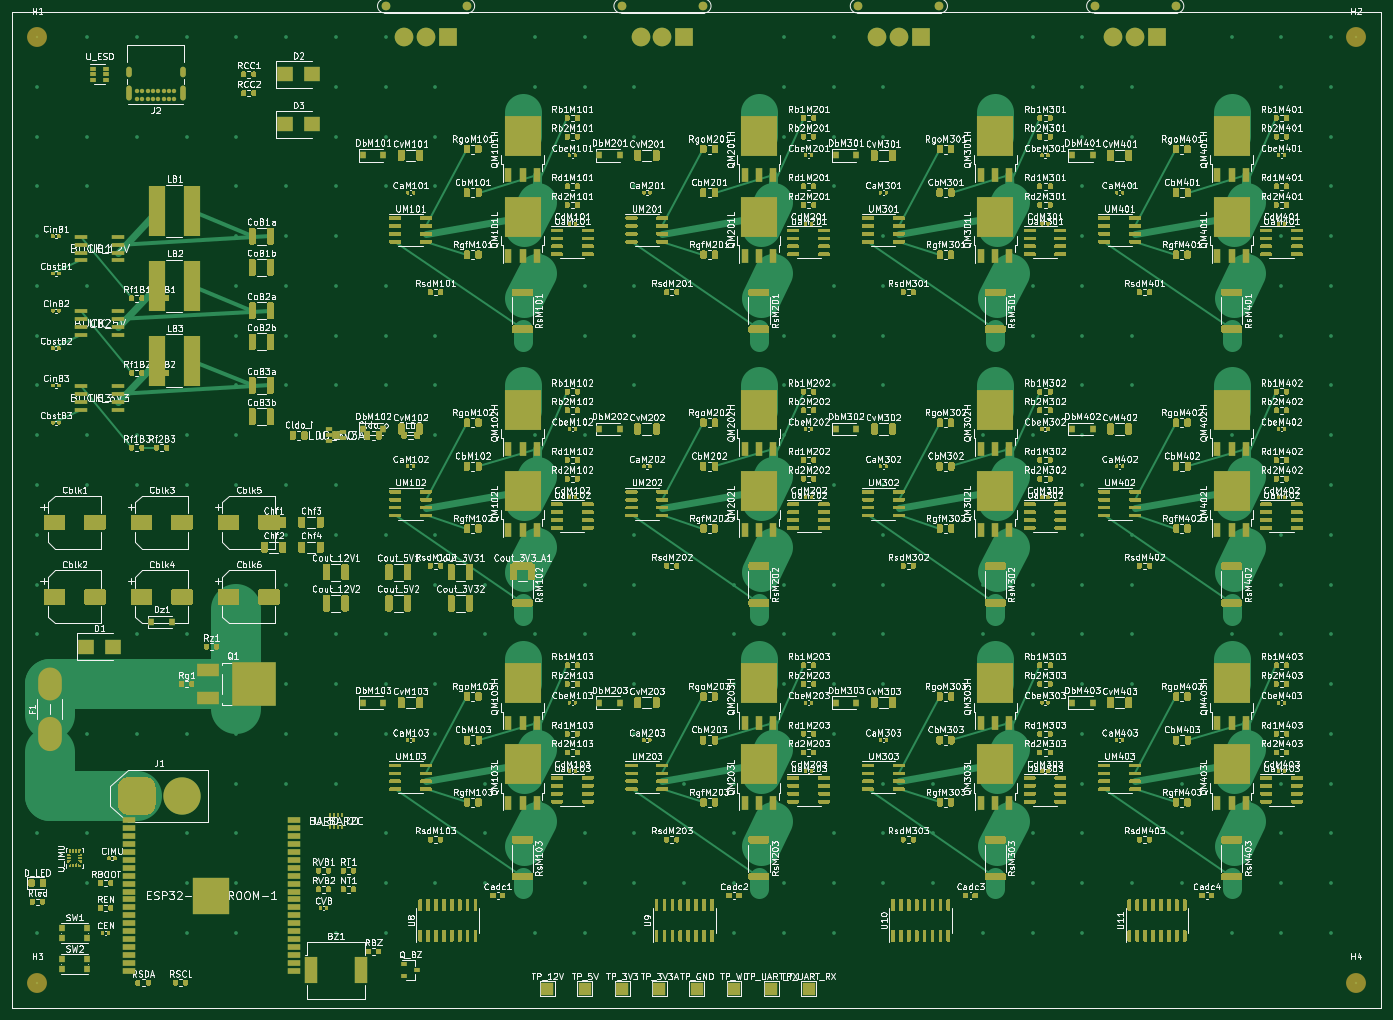
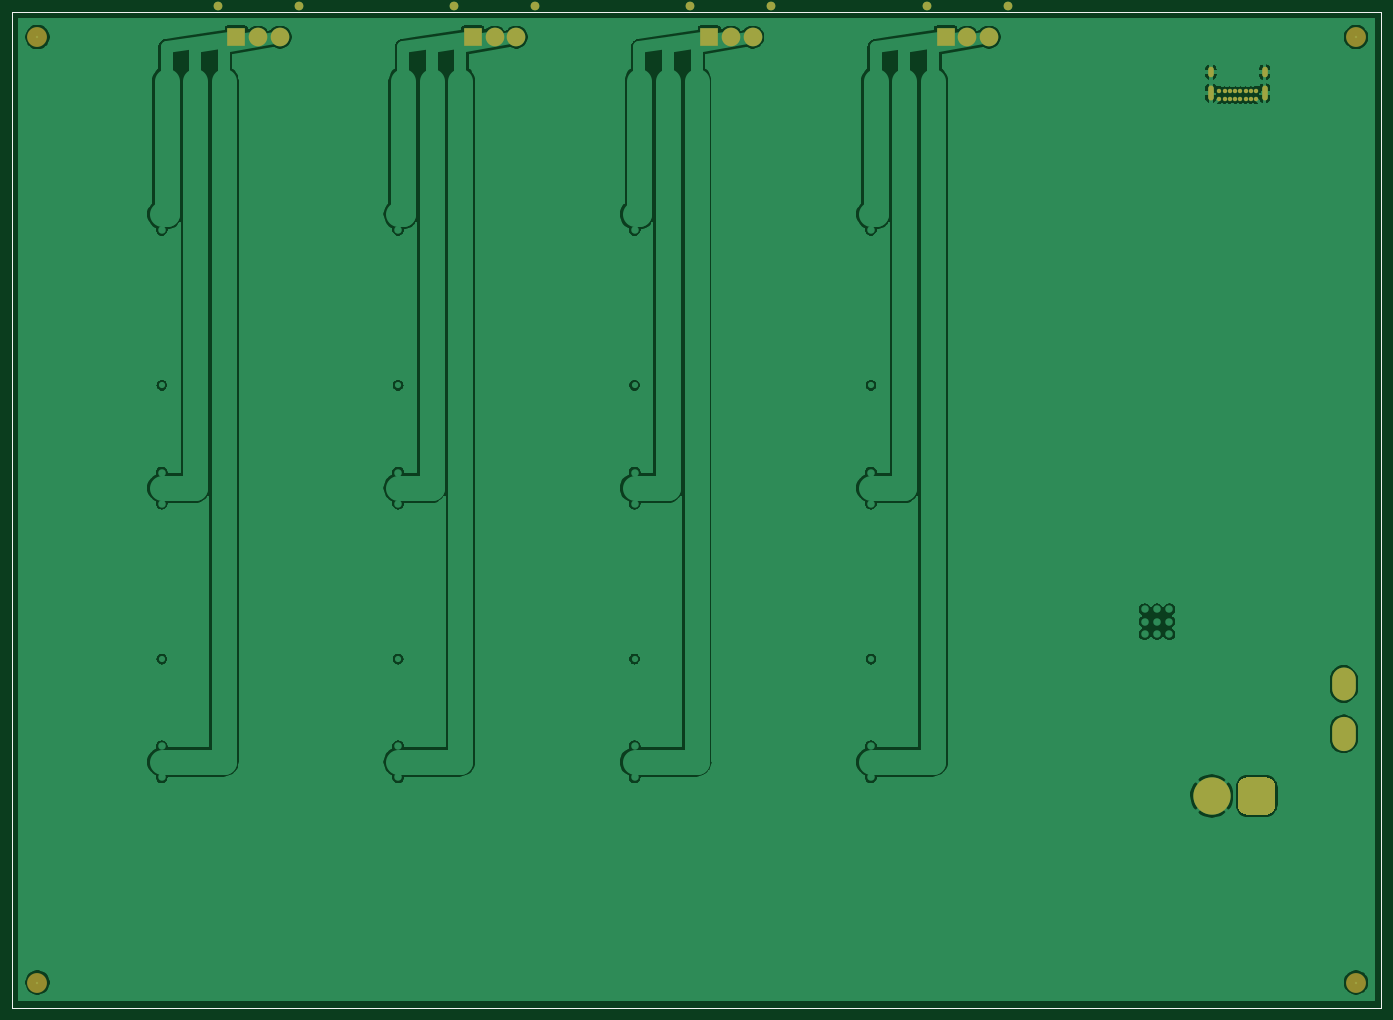
Circuit board: 9 layer files. Board 220.0 x 160.0 mm.
- drill: -NPTH.drl (386 bytes)
- drill: -PTH.drl (7357 bytes)
- bottom_copper: -drone_B_Cu.gbl (132600 bytes)
- bottom_mask: -drone_B_Mask.gbs (2926 bytes)
- bottom_silk: -drone_B_SilkS.gbo (2929 bytes)
- outline: -drone_Edge_Cuts.gm1 (747 bytes)
- top_copper: -drone_F_Cu.gtl (375136 bytes)
- top_mask: -drone_F_Mask.gts (262928 bytes)
- top_silk: -drone_F_SilkS.gto (879780 bytes)

=== drill: -NPTH.drl ===
M48
; DRILL file {KiCad 5.1.9+dfsg1-1+deb11u1} date Sun Oct  4 23:00:47 2026
; FORMAT={-:-/ absolute / metric / decimal}
; #@! TF.CreationDate,2026-10-04T23:00:47-03:00
; #@! TF.GenerationSoftware,Kicad,Pcbnew,5.1.9+dfsg1-1+deb11u1
; #@! TF.FileFunction,NonPlated,1,4,NPTH
FMAT,2
METRIC
T1C320.000
%
G90
G05
T1
X1400.0Y-1400.0
X1400.0Y-16600.0
X22600.0Y-1400.0
X22600.0Y-16600.0
T0
M30

=== drill: -PTH.drl (7357 bytes, source omitted) ===
=== bottom_copper: -drone_B_Cu.gbl (132600 bytes, source omitted) ===
=== bottom_mask: -drone_B_Mask.gbs ===
G04 #@! TF.GenerationSoftware,KiCad,Pcbnew,5.1.9+dfsg1-1+deb11u1*
G04 #@! TF.CreationDate,2026-10-04T23:00:47-03:00*
G04 #@! TF.ProjectId,,58585858-5858-4585-9858-585858585858,rev?*
G04 #@! TF.SameCoordinates,Original*
G04 #@! TF.FileFunction,Soldermask,Bot*
G04 #@! TF.FilePolarity,Negative*
%FSLAX46Y46*%
G04 Gerber Fmt 4.6, Leading zero omitted, Abs format (unit mm)*
G04 Created by KiCad (PCBNEW 5.1.9+dfsg1-1+deb11u1) date 2026-10-04 23:00:47*
%MOMM*%
%LPD*%
G01*
G04 APERTURE LIST*
G04 #@! TA.AperFunction,Profile*
%ADD10C,0.100000*%
G04 #@! TD*
%ADD11O,0.900000X1.700000*%
%ADD12O,0.900000X2.400000*%
%ADD13C,0.700000*%
%ADD14C,3.200000*%
%ADD15O,3.800000X5.300000*%
%ADD16O,3.800000X5.500000*%
%ADD17C,6.000000*%
%ADD18C,3.000000*%
%ADD19R,3.000000X3.000000*%
%ADD20C,1.400000*%
G04 APERTURE END LIST*
D10*
X10000000Y-10000000D02*
X230000000Y-10000000D01*
X230000000Y-10000000D02*
X230000000Y-170000000D01*
X230000000Y-170000000D02*
X10000000Y-170000000D01*
X10000000Y-170000000D02*
X10000000Y-10000000D01*
D11*
G04 #@! TO.C,J2*
X28700000Y-19640000D03*
X37350000Y-19640000D03*
D12*
X28700000Y-23020000D03*
X37350000Y-23020000D03*
D13*
X32600000Y-22650000D03*
X30050000Y-22650000D03*
X30900000Y-22650000D03*
X31750000Y-22650000D03*
X36000000Y-22650000D03*
X34300000Y-22650000D03*
X33450000Y-22650000D03*
X35150000Y-22650000D03*
X30050000Y-24000000D03*
X30900000Y-24000000D03*
X31750000Y-24000000D03*
X32600000Y-24000000D03*
X33450000Y-24000000D03*
X34300000Y-24000000D03*
X35150000Y-24000000D03*
X36000000Y-24000000D03*
G04 #@! TD*
D14*
G04 #@! TO.C,H4*
X226000000Y-166000000D03*
G04 #@! TD*
G04 #@! TO.C,H3*
X14000000Y-166000000D03*
G04 #@! TD*
G04 #@! TO.C,H2*
X226000000Y-14000000D03*
G04 #@! TD*
G04 #@! TO.C,H1*
X14000000Y-14000000D03*
G04 #@! TD*
D15*
G04 #@! TO.C,F1*
X16000000Y-118000000D03*
D16*
X16000000Y-126000000D03*
G04 #@! TD*
G04 #@! TO.C,J1*
G36*
G01*
X27000000Y-137500000D02*
X27000000Y-134500000D01*
G75*
G02*
X28500000Y-133000000I1500000J0D01*
G01*
X31500000Y-133000000D01*
G75*
G02*
X33000000Y-134500000I0J-1500000D01*
G01*
X33000000Y-137500000D01*
G75*
G02*
X31500000Y-139000000I-1500000J0D01*
G01*
X28500000Y-139000000D01*
G75*
G02*
X27000000Y-137500000I0J1500000D01*
G01*
G37*
D17*
X37200000Y-136000000D03*
G04 #@! TD*
D18*
G04 #@! TO.C,J_M4*
X187000000Y-14000000D03*
X190500000Y-14000000D03*
D19*
X194000000Y-14000000D03*
D20*
X184000000Y-9000000D03*
X197000000Y-9000000D03*
G04 #@! TD*
D18*
G04 #@! TO.C,J_M3*
X149000000Y-14000000D03*
X152500000Y-14000000D03*
D19*
X156000000Y-14000000D03*
D20*
X146000000Y-9000000D03*
X159000000Y-9000000D03*
G04 #@! TD*
D18*
G04 #@! TO.C,J_M2*
X111000000Y-14000000D03*
X114500000Y-14000000D03*
D19*
X118000000Y-14000000D03*
D20*
X108000000Y-9000000D03*
X121000000Y-9000000D03*
G04 #@! TD*
D18*
G04 #@! TO.C,J_M1*
X73000000Y-14000000D03*
X76500000Y-14000000D03*
D19*
X80000000Y-14000000D03*
D20*
X70000000Y-9000000D03*
X83000000Y-9000000D03*
G04 #@! TD*
M02*

=== bottom_silk: -drone_B_SilkS.gbo ===
G04 #@! TF.GenerationSoftware,KiCad,Pcbnew,5.1.9+dfsg1-1+deb11u1*
G04 #@! TF.CreationDate,2026-10-04T23:00:47-03:00*
G04 #@! TF.ProjectId,,58585858-5858-4585-9858-585858585858,rev?*
G04 #@! TF.SameCoordinates,Original*
G04 #@! TF.FileFunction,Legend,Bot*
G04 #@! TF.FilePolarity,Positive*
%FSLAX46Y46*%
G04 Gerber Fmt 4.6, Leading zero omitted, Abs format (unit mm)*
G04 Created by KiCad (PCBNEW 5.1.9+dfsg1-1+deb11u1) date 2026-10-04 23:00:47*
%MOMM*%
%LPD*%
G01*
G04 APERTURE LIST*
G04 #@! TA.AperFunction,Profile*
%ADD10C,0.100000*%
G04 #@! TD*
%ADD11O,0.900000X1.700000*%
%ADD12O,0.900000X2.400000*%
%ADD13C,0.700000*%
%ADD14C,3.200000*%
%ADD15O,3.800000X5.300000*%
%ADD16O,3.800000X5.500000*%
%ADD17C,6.000000*%
%ADD18C,3.000000*%
%ADD19R,3.000000X3.000000*%
%ADD20C,1.400000*%
G04 APERTURE END LIST*
D10*
X10000000Y-10000000D02*
X230000000Y-10000000D01*
X230000000Y-10000000D02*
X230000000Y-170000000D01*
X230000000Y-170000000D02*
X10000000Y-170000000D01*
X10000000Y-170000000D02*
X10000000Y-10000000D01*
%LPC*%
D11*
G04 #@! TO.C,J2*
X28700000Y-19640000D03*
X37350000Y-19640000D03*
D12*
X28700000Y-23020000D03*
X37350000Y-23020000D03*
D13*
X32600000Y-22650000D03*
X30050000Y-22650000D03*
X30900000Y-22650000D03*
X31750000Y-22650000D03*
X36000000Y-22650000D03*
X34300000Y-22650000D03*
X33450000Y-22650000D03*
X35150000Y-22650000D03*
X30050000Y-24000000D03*
X30900000Y-24000000D03*
X31750000Y-24000000D03*
X32600000Y-24000000D03*
X33450000Y-24000000D03*
X34300000Y-24000000D03*
X35150000Y-24000000D03*
X36000000Y-24000000D03*
G04 #@! TD*
D14*
G04 #@! TO.C,H4*
X226000000Y-166000000D03*
G04 #@! TD*
G04 #@! TO.C,H3*
X14000000Y-166000000D03*
G04 #@! TD*
G04 #@! TO.C,H2*
X226000000Y-14000000D03*
G04 #@! TD*
G04 #@! TO.C,H1*
X14000000Y-14000000D03*
G04 #@! TD*
D15*
G04 #@! TO.C,F1*
X16000000Y-118000000D03*
D16*
X16000000Y-126000000D03*
G04 #@! TD*
G04 #@! TO.C,J1*
G36*
G01*
X27000000Y-137500000D02*
X27000000Y-134500000D01*
G75*
G02*
X28500000Y-133000000I1500000J0D01*
G01*
X31500000Y-133000000D01*
G75*
G02*
X33000000Y-134500000I0J-1500000D01*
G01*
X33000000Y-137500000D01*
G75*
G02*
X31500000Y-139000000I-1500000J0D01*
G01*
X28500000Y-139000000D01*
G75*
G02*
X27000000Y-137500000I0J1500000D01*
G01*
G37*
D17*
X37200000Y-136000000D03*
G04 #@! TD*
D18*
G04 #@! TO.C,J_M4*
X187000000Y-14000000D03*
X190500000Y-14000000D03*
D19*
X194000000Y-14000000D03*
D20*
X184000000Y-9000000D03*
X197000000Y-9000000D03*
G04 #@! TD*
D18*
G04 #@! TO.C,J_M3*
X149000000Y-14000000D03*
X152500000Y-14000000D03*
D19*
X156000000Y-14000000D03*
D20*
X146000000Y-9000000D03*
X159000000Y-9000000D03*
G04 #@! TD*
D18*
G04 #@! TO.C,J_M2*
X111000000Y-14000000D03*
X114500000Y-14000000D03*
D19*
X118000000Y-14000000D03*
D20*
X108000000Y-9000000D03*
X121000000Y-9000000D03*
G04 #@! TD*
D18*
G04 #@! TO.C,J_M1*
X73000000Y-14000000D03*
X76500000Y-14000000D03*
D19*
X80000000Y-14000000D03*
D20*
X70000000Y-9000000D03*
X83000000Y-9000000D03*
G04 #@! TD*
M02*

=== outline: -drone_Edge_Cuts.gm1 ===
G04 #@! TF.GenerationSoftware,KiCad,Pcbnew,5.1.9+dfsg1-1+deb11u1*
G04 #@! TF.CreationDate,2026-10-04T23:00:47-03:00*
G04 #@! TF.ProjectId,,58585858-5858-4585-9858-585858585858,rev?*
G04 #@! TF.SameCoordinates,Original*
G04 #@! TF.FileFunction,Profile,NP*
%FSLAX46Y46*%
G04 Gerber Fmt 4.6, Leading zero omitted, Abs format (unit mm)*
G04 Created by KiCad (PCBNEW 5.1.9+dfsg1-1+deb11u1) date 2026-10-04 23:00:47*
%MOMM*%
%LPD*%
G01*
G04 APERTURE LIST*
G04 #@! TA.AperFunction,Profile*
%ADD10C,0.100000*%
G04 #@! TD*
G04 APERTURE END LIST*
D10*
X10000000Y-10000000D02*
X230000000Y-10000000D01*
X230000000Y-10000000D02*
X230000000Y-170000000D01*
X230000000Y-170000000D02*
X10000000Y-170000000D01*
X10000000Y-170000000D02*
X10000000Y-10000000D01*
M02*

=== top_copper: -drone_F_Cu.gtl (375136 bytes, source omitted) ===
=== top_mask: -drone_F_Mask.gts (262928 bytes, source omitted) ===
=== top_silk: -drone_F_SilkS.gto (879780 bytes, source omitted) ===
